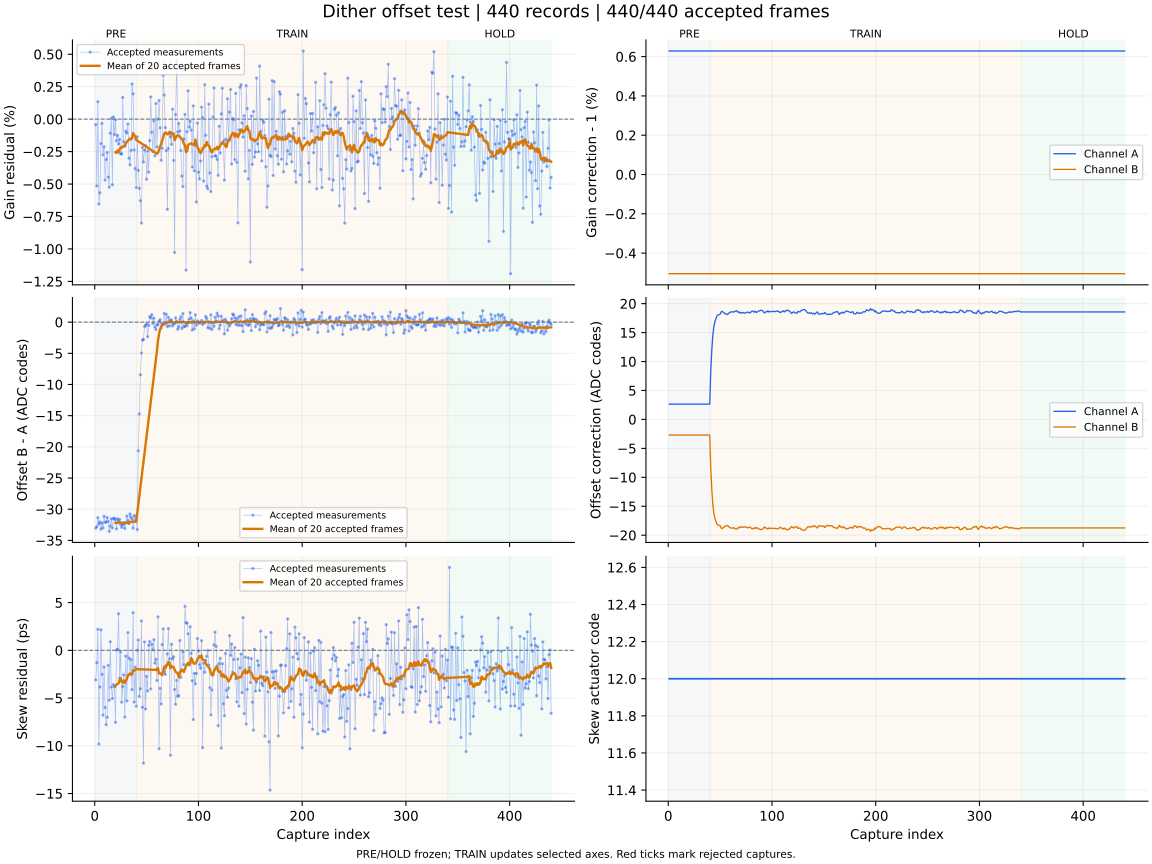

The table this chart was drawn from, first rows:
capture, iteration, status, gain_error_ppm, offset_error_codes, skew_error_ps, gain_corr_a, gain_corr_b, offset_a_codes, offset_b_codes, actuator_code, skew_action, skew_step_codes, batch_used, batch_frames, batch_skew_ps, clipped_samples, n0, rotation, alignment_margin, phase, attempt
1, 700, ok, -414.0, -33.02, -3.1, 1.006, 0.995, 2.643, -2.705, 12, none, 0, 0, 0, , 0, -1, 0, 1016, pre, 0
2, 701, ok, -5146, -32.8, -1.29, 1.006, 0.995, 2.643, -2.705, 12, none, 0, 0, 0, , 0, -1, 0, 1030, pre, 1
3, 702, ok, 1341, -31.36, 2.2, 1.006, 0.995, 2.643, -2.705, 12, none, 0, 0, 0, , 0, -1, 0, 1075, pre, 2
4, 703, ok, -6538, -32.37, -9.82, 1.006, 0.995, 2.643, -2.705, 12, none, 0, 0, 0, , 0, -1, 0, 916.5, pre, 3
5, 704, ok, -5673, -32.03, -3.84, 1.006, 0.995, 2.643, -2.705, 12, none, 0, 0, 0, , 0, -1, 0, 1051, pre, 4
6, 705, ok, -1881, -33.2, 2.14, 1.006, 0.995, 2.643, -2.705, 12, none, 0, 0, 0, , 0, -1, 0, 1056, pre, 5
7, 706, ok, -326.0, -32.2, -2.51, 1.006, 0.995, 2.643, -2.705, 12, none, 0, 0, 0, , 0, -1, 0, 958.6, pre, 6
8, 707, ok, -2754, -33.0, -6.79, 1.006, 0.995, 2.643, -2.705, 12, none, 0, 0, 0, , 0, -1, 0, 1064, pre, 7
9, 708, ok, -2136, -31.14, -1.75, 1.006, 0.995, 2.643, -2.705, 12, none, 0, 0, 0, , 0, -1, 0, 1014, pre, 8
10, 709, ok, -4699, -32.11, -5.99, 1.006, 0.995, 2.643, -2.705, 12, none, 0, 0, 0, , 0, -1, 0, 1204, pre, 9
11, 710, ok, -3109, -32.04, -7.79, 1.006, 0.995, 2.643, -2.705, 12, none, 0, 0, 0, , 0, -1, 0, 1105, pre, 10
12, 711, ok, -2571, -31.34, -7.01, 1.006, 0.995, 2.643, -2.705, 12, none, 0, 0, 0, , 0, -1, 0, 1112, pre, 11
13, 712, ok, -4466, -31.96, -1.57, 1.006, 0.995, 2.643, -2.705, 12, none, 0, 0, 0, , 0, -1, 0, 1054, pre, 12
14, 713, ok, -5243, -33.54, -5.23, 1.006, 0.995, 2.643, -2.705, 12, none, 0, 0, 0, , 0, -1, 0, 943.8, pre, 13
15, 714, ok, -1082, -32.7, 0.9, 1.006, 0.995, 2.643, -2.705, 12, none, 0, 0, 0, , 0, -1, 0, 1018, pre, 14
16, 715, ok, 68.0, -31.55, -3.85, 1.006, 0.995, 2.643, -2.705, 12, none, 0, 0, 0, , 0, -1, 0, 1105, pre, 15
17, 716, ok, -5055, -33, -5.05, 1.006, 0.995, 2.643, -2.705, 12, none, 0, 0, 0, , 0, -1, 0, 1097, pre, 16
18, 717, ok, 163.0, -31.48, -3.58, 1.006, 0.995, 2.643, -2.705, 12, none, 0, 0, 0, , 0, -1, 0, 1098, pre, 17
19, 718, ok, -1190, -31.45, -3.81, 1.006, 0.995, 2.643, -2.705, 12, none, 0, 0, 0, , 0, -1, 0, 1164, pre, 18
20, 719, ok, -51.0, -31.72, -7.55, 1.006, 0.995, 2.643, -2.705, 12, measure-only, 0, 20, 20, -3.76, 0, -1, 0, 1115, pre, 19
21, 720, ok, -1672, -33.15, 0.03, 1.006, 0.995, 2.643, -2.705, 12, none, 0, 0, 0, , 0, -1, 0, 1127, pre, 20
22, 721, ok, -1255, -31.52, 0.12, 1.006, 0.995, 2.643, -2.705, 12, none, 0, 0, 0, , 0, -1, 0, 1095, pre, 21
23, 722, ok, -1914, -31.94, 3.83, 1.006, 0.995, 2.643, -2.705, 12, none, 0, 0, 0, , 0, -1, 0, 1067, pre, 22
24, 723, ok, -1557, -31.63, -2.93, 1.006, 0.995, 2.643, -2.705, 12, none, 0, 0, 0, , 0, -1, 0, 1121, pre, 23
25, 724, ok, -2688, -32.44, -0.16, 1.006, 0.995, 2.643, -2.705, 12, none, 0, 0, 0, , 0, -1, 0, 1081, pre, 24
26, 725, ok, -2669, -32.92, -5.43, 1.006, 0.995, 2.643, -2.705, 12, none, 0, 0, 0, , 0, -1, 0, 1053, pre, 25
27, 726, ok, 1673, -32.54, -3.79, 1.006, 0.995, 2.643, -2.705, 12, none, 0, 0, 0, , 0, -1, 0, 1048, pre, 26
28, 727, ok, -1744, -32.33, -2.57, 1.006, 0.995, 2.643, -2.705, 12, none, 0, 0, 0, , 0, -1, 0, 1079, pre, 27
29, 728, ok, -2095, -33.08, -6.99, 1.006, 0.995, 2.643, -2.705, 12, none, 0, 0, 0, , 0, -1, 0, 1140, pre, 28
30, 729, ok, -930.0, -32.14, -0.6, 1.006, 0.995, 2.643, -2.705, 12, none, 0, 0, 0, , 0, -1, 0, 1071, pre, 29
31, 730, ok, -1069, -31.11, -5.3, 1.006, 0.995, 2.643, -2.705, 12, none, 0, 0, 0, , 0, -1, 0, 1106, pre, 30
32, 731, ok, -375.0, -31.83, 1.86, 1.006, 0.995, 2.643, -2.705, 12, none, 0, 0, 0, , 0, -1, 0, 1112, pre, 31
33, 732, ok, -3006, -32.31, -0.82, 1.006, 0.995, 2.643, -2.705, 12, none, 0, 0, 0, , 0, -1, 0, 1049, pre, 32
34, 733, ok, -3517, -30.76, -2.55, 1.006, 0.995, 2.643, -2.705, 12, none, 0, 0, 0, , 0, -1, 0, 1097, pre, 33
35, 734, ok, -2404, -31.25, -0.97, 1.006, 0.995, 2.643, -2.705, 12, none, 0, 0, 0, , 0, -1, 0, 1137, pre, 34
36, 735, ok, 2707, -31.56, -4.11, 1.006, 0.995, 2.643, -2.705, 12, none, 0, 0, 0, , 0, -1, 0, 946.2, pre, 35
37, 736, ok, 1946, -33.03, 3.94, 1.006, 0.995, 2.643, -2.705, 12, none, 0, 0, 0, , 0, -1, 0, 1019, pre, 36
38, 737, ok, -2366, -31.02, -5.42, 1.006, 0.995, 2.643, -2.705, 12, none, 0, 0, 0, , 0, -1, 0, 1223, pre, 37
39, 738, ok, -3810, -31.88, -1.77, 1.006, 0.995, 2.643, -2.705, 12, none, 0, 0, 0, , 0, -1, 0, 1118, pre, 38
40, 739, ok, -5269, -31.15, -5.86, 1.006, 0.995, 2.643, -2.705, 12, measure-only, 0, 20, 20, -1.97, 0, -1, 0, 970.3, pre, 39
41, 740, ok, -1355, -33.25, 0.01, 1.006, 0.995, 8.43, -8.55, 12, none, 0, 0, 0, , 0, -1, 0, 1126, train, 0
42, 741, ok, -3946, -20.64, 1.08, 1.006, 0.995, 12.03, -12.17, 12, none, 0, 0, 0, , 0, -1, 0, 1057, train, 1
43, 742, ok, -5334, -14.71, -4.82, 1.006, 0.995, 14.59, -14.75, 12, none, 0, 0, 0, , 0, -1, 0, 1095, train, 2
44, 743, ok, -6283, -8.448, -4.03, 1.006, 0.995, 16.07, -16.23, 12, none, 0, 0, 0, , 0, -1, 0, 1052, train, 3
45, 744, ok, -8007, -4.942, 3.08, 1.006, 0.995, 16.93, -17.1, 12, none, 0, 0, 0, , 0, -1, 0, 932.4, train, 4
46, 745, ok, -2176, -2.88, -5.96, 1.006, 0.995, 17.43, -17.61, 12, none, 0, 0, 0, , 0, -1, 0, 1089, train, 5
47, 746, ok, -3299, -2.774, -11.82, 1.006, 0.995, 17.91, -18.09, 12, none, 0, 0, 0, , 0, -1, 0, 917, train, 6
48, 747, ok, -2382, -0.713, 0.88, 1.006, 0.995, 18.04, -18.22, 12, none, 0, 0, 0, , 0, -1, 0, 890.1, train, 7
49, 748, ok, -2030, -0.519, -6.15, 1.006, 0.995, 18.13, -18.31, 12, none, 0, 0, 0, , 0, -1, 0, 1071, train, 8
50, 749, ok, -4633, -0.243, -2.73, 1.006, 0.995, 18.17, -18.35, 12, none, 0, 0, 0, , 0, -1, 0, 1185, train, 9
51, 750, ok, -2463, -2.334, -4.26, 1.006, 0.995, 18.57, -18.76, 12, none, 0, 0, 0, , 0, -1, 0, 1133, train, 10
52, 751, ok, -4081, -0.53, 0.53, 1.006, 0.995, 18.67, -18.86, 12, none, 0, 0, 0, , 0, -1, 0, 1088, train, 11
53, 752, ok, -1655, 0.893, 0.93, 1.006, 0.995, 18.51, -18.7, 12, none, 0, 0, 0, , 0, -1, 0, 1007, train, 12
54, 753, ok, 1707, 0.66, -4.04, 1.006, 0.995, 18.4, -18.58, 12, none, 0, 0, 0, , 0, -1, 0, 1120, train, 13
55, 754, ok, -1007, 1.208, 0.64, 1.006, 0.995, 18.19, -18.37, 12, none, 0, 0, 0, , 0, -1, 0, 1016, train, 14
56, 755, ok, -2512, -0.221, 0.05, 1.006, 0.995, 18.23, -18.41, 12, none, 0, 0, 0, , 0, -1, 0, 1124, train, 15
57, 756, ok, -138.0, 0.639, 1.12, 1.006, 0.995, 18.11, -18.3, 12, none, 0, 0, 0, , 0, -1, 0, 1135, train, 16
58, 757, ok, -2832, -0.786, -1.34, 1.006, 0.995, 18.25, -18.43, 12, none, 0, 0, 0, , 0, -1, 0, 1177, train, 17
59, 758, ok, 1204, -1.192, -0.94, 1.006, 0.995, 18.46, -18.64, 12, none, 0, 0, 0, , 0, -1, 0, 1137, train, 18
60, 759, ok, -2142, -0.405, -3.16, 1.006, 0.995, 18.53, -18.72, 12, measure-only, 0, 20, 20, -2.05, 0, -1, 0, 1206, train, 19
... 380 more rows
